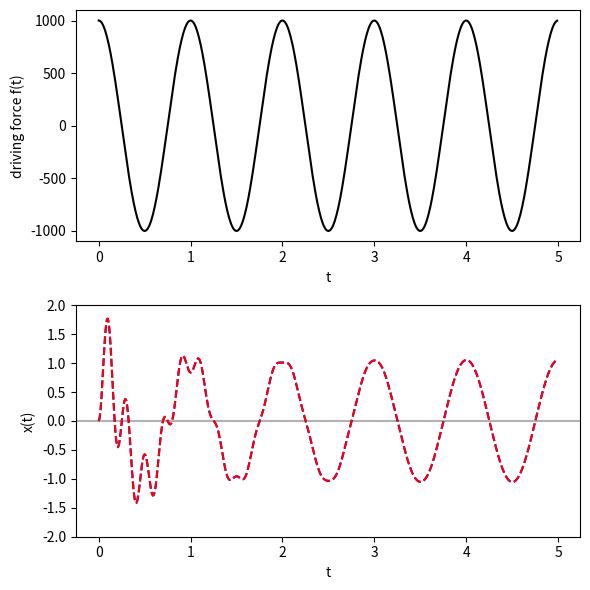

The matplotlib source for this figure:
%matplotlib inline

import numpy as np
import matplotlib.pyplot as plt

# Maybe this should all be in a class.  How would you do that?

def A_eval(omega0, f0, omega, beta):
    """Amplitude function A for damped, driven oscillator."""
    return np.sqrt(
             f0**2/((omega0**2 - omega**2)**2 + 4. * beta**2 * omega**2)
           )

def delta_eval(omega0, omega, beta):
    """Phase function delta for damped, driven oscillator."""
    return np.arctan(2.*beta*omega/(omega0**2 - omega**2))

def B_coeffs(x0, v0, omega0, omega, beta):
    """B1 and B2 from initial conditions and amplitude and phase functions.
        Formulas from Taylor (5.70).
    """
    A = A_eval(omega0, f0, omega, beta)
    delta = delta_eval(omega0, omega, beta)
    omega1 = np.sqrt(omega0**2 - beta**2)
    B1 = x0 - A * np.cos(delta)
    B2 = (v0 - omega*A*np.sin(delta) + beta*B1)/omega1
    return B1, B2

def damped_driven(t, omega0, f0, omega, beta, B1, B2):
    """Solution to dampled driven harmonic oscillator."""
    omega1 = np.sqrt(omega0**2 - beta**2)
    A = A_eval(omega0, f0, omega, beta)
    delta = delta_eval(omega0, omega, beta)
    return A * np.cos(omega*t - delta) + np.exp(-beta*t) * \
           (B1 * np.cos(omega1 * t)  +  B2 * np.sin(omega1 * t))


def driving_force(t, f0, omega):
    """External driving force as a function of time t."""
    return f0 * np.cos(omega*t)

omega = 2.*np.pi
omega0 = 5.*omega
beta = omega0/20.
f0 = 1000.

print(rf'A = {A_eval(omega0, f0, omega, beta):.5f}')
print(rf'delta = {delta_eval(omega0, omega, beta):.5f}')


t_pts = np.arange(0., 5., 0.01)

x0 = v0 = 0.
B1, B2 = B_coeffs(x0, v0, omega0, omega, beta)
#B1 = -1.05
#B2 = -0.0572
#print(B1, B2)
x_pts_1 = damped_driven(t_pts, omega0, f0, omega, beta, B1, B2)

### Add the initial conditions for 5.36 and find the B coefficients and
###  x_pts_2.
x0 = v0 = 0.  # change this
B1, B2 = B_coeffs(x0, v0, omega0, omega, beta)
#B1 = -1.05
#B2 = -0.0572
#print(B1, B2)
x_pts_2 = damped_driven(t_pts, omega0, f0, omega, beta, B1, B2)

fig = plt.figure(figsize=(6,6))

ax_drive = fig.add_subplot(2,1,1)  # driving force
ax_drive.plot(t_pts, driving_force(t_pts, f0, omega), color='black')
ax_drive.set_xlabel('t')
ax_drive.set_ylabel('driving force f(t)')

ax = fig.add_subplot(2,1,2)
ax.plot(t_pts, x_pts_1, color='blue', linestyle='dashed')
ax.set_xlabel('t')
ax.set_ylabel('x(t)')
ax.set_ylim(-2., 2.)
ax.axhline(0., color='black', alpha=0.3)  # light black line for reference
### add another curve to ax for the 5.36 conditions (make it red and solid)
ax.plot(t_pts, x_pts_2, color='red', linestyle='dashed')

fig.tight_layout()

